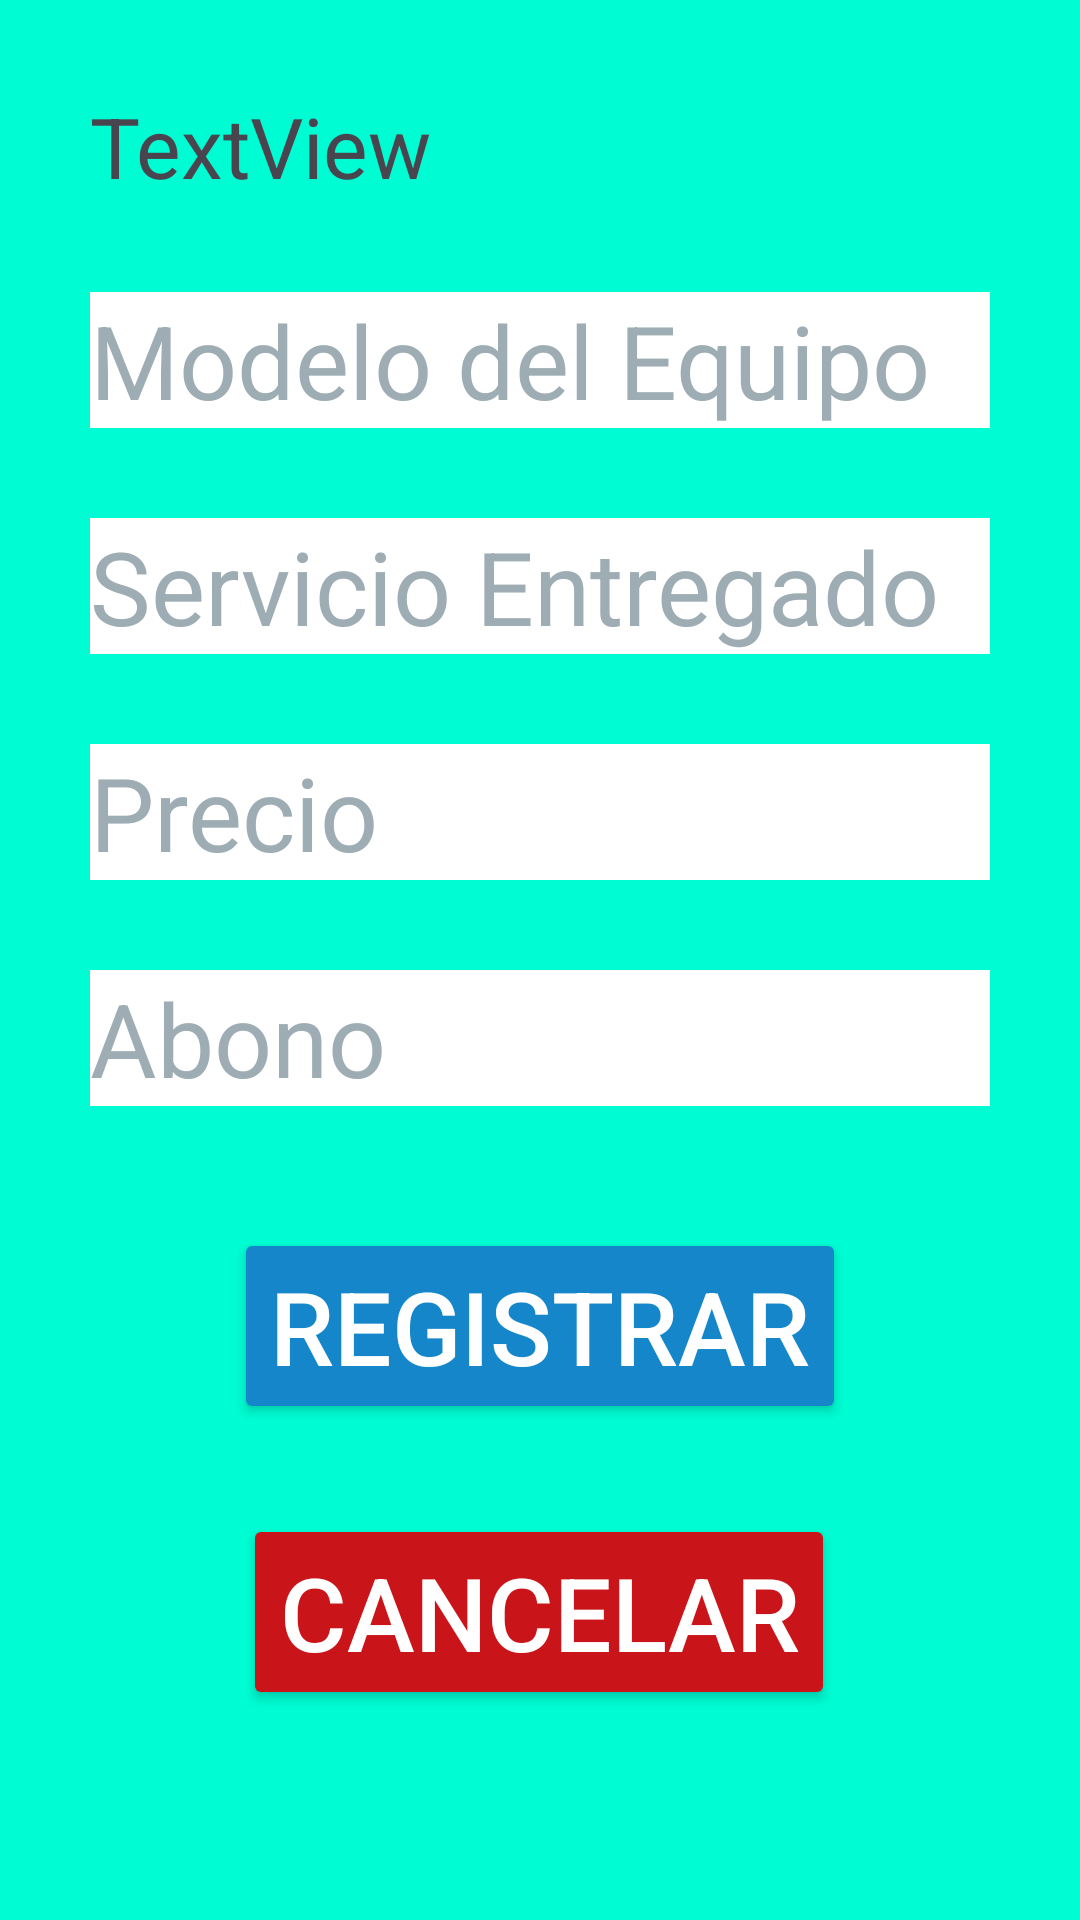

Reconstruct the res/layout file that produces this screen, plus the resources it refers to.
<!-- AndroidManifest.xml: application theme Theme.TecnoyomuAndroid -->
<!-- res/layout/activity_registrar_equipo.xml -->
<?xml version="1.0" encoding="utf-8"?>
<androidx.constraintlayout.widget.ConstraintLayout xmlns:android="http://schemas.android.com/apk/res/android"
    xmlns:app="http://schemas.android.com/apk/res-auto"
    xmlns:tools="http://schemas.android.com/tools"
    android:layout_width="match_parent"
    android:layout_height="match_parent"
    tools:context=".RegistrarEquipo"
    android:background="@color/colorYomu">


    <EditText
        android:id="@+id/cajitaModeloEquipoReg"
        android:layout_width="match_parent"
        android:layout_height="wrap_content"
        android:layout_marginStart="30dp"
        android:layout_marginTop="30dp"
        android:layout_marginEnd="30dp"
        android:background="@color/white"
        android:ems="10"
        android:hint="Modelo del Equipo"
        android:inputType="text"
        android:textColor="@color/black"
        android:textColorHint="@color/grisHint"
        android:textSize="34sp"
        app:layout_constraintEnd_toEndOf="parent"
        app:layout_constraintHorizontal_bias="0.497"
        app:layout_constraintStart_toStartOf="parent"
        app:layout_constraintTop_toBottomOf="@+id/etNombreClienteRegEquipo" />


    <EditText
        android:id="@+id/cajitaServicioEquipoReg"
        android:layout_width="match_parent"
        android:layout_height="wrap_content"
        android:layout_marginStart="30dp"
        android:layout_marginTop="30dp"
        android:layout_marginEnd="30dp"
        android:background="@color/white"
        android:ems="10"
        android:hint="Servicio Entregado"
        android:inputType="text"
        android:textColor="@color/black"
        android:textColorHint="@color/grisHint"
        android:textSize="34sp"
        app:layout_constraintEnd_toEndOf="parent"
        app:layout_constraintHorizontal_bias="0.0"
        app:layout_constraintStart_toStartOf="parent"
        app:layout_constraintTop_toBottomOf="@+id/cajitaModeloEquipoReg" />


    <EditText
        android:id="@+id/cajitaPrecioEquipoReg"
        android:layout_width="match_parent"
        android:layout_height="wrap_content"
        android:layout_marginStart="30dp"
        android:layout_marginTop="30dp"
        android:layout_marginEnd="30dp"
        android:background="@color/white"
        android:ems="10"
        android:hint="Precio"
        android:inputType="number"
        android:textColor="@color/black"
        android:textColorHint="@color/grisHint"
        android:textSize="34sp"
        app:layout_constraintEnd_toEndOf="parent"
        app:layout_constraintHorizontal_bias="0.0"
        app:layout_constraintStart_toStartOf="parent"
        app:layout_constraintTop_toBottomOf="@+id/cajitaServicioEquipoReg" />

    <EditText
        android:id="@+id/cajitaAbonoEquipoReg"
        android:layout_width="match_parent"
        android:layout_height="wrap_content"
        android:layout_marginStart="30dp"
        android:layout_marginTop="30dp"
        android:layout_marginEnd="30dp"
        android:background="@color/white"
        android:ems="10"
        android:hint="Abono"
        android:inputType="number"
        android:textColor="@color/black"
        android:textColorHint="@color/grisHint"
        android:textSize="34sp"
        app:layout_constraintEnd_toEndOf="parent"
        app:layout_constraintHorizontal_bias="0.0"
        app:layout_constraintStart_toStartOf="parent"
        app:layout_constraintTop_toBottomOf="@+id/cajitaPrecioEquipoReg" />

    <Button
        android:id="@+id/btnRegistrarCliente"
        android:layout_width="wrap_content"
        android:layout_height="wrap_content"
        android:layout_marginBottom="30dp"
        android:backgroundTint="@color/azulito"
        android:onClick="Registrar"
        android:text="Registrar"
        android:textColor="@color/white"
        android:textSize="34sp"
        app:layout_constraintBottom_toTopOf="@+id/btnCancelar"
        app:layout_constraintEnd_toEndOf="parent"
        app:layout_constraintStart_toStartOf="parent" />

    <Button
        android:id="@+id/btnCancelar"
        android:layout_width="wrap_content"
        android:layout_height="wrap_content"
        android:layout_marginBottom="70dp"
        android:backgroundTint="@color/rojitoOscuro"
        android:onClick="Cancelar"
        android:text="Cancelar"
        android:textColor="@color/white"
        android:textSize="34sp"
        app:layout_constraintBottom_toBottomOf="parent"
        app:layout_constraintEnd_toEndOf="parent"
        app:layout_constraintHorizontal_bias="0.497"
        app:layout_constraintStart_toStartOf="parent" />

    <TextView
        android:id="@+id/etNombreClienteRegEquipo"
        android:layout_width="0dp"
        android:layout_height="wrap_content"
        android:layout_marginStart="30dp"
        android:layout_marginTop="30dp"
        android:layout_marginEnd="30dp"
        android:text="TextView"
        android:textSize="28sp"
        app:layout_constraintEnd_toEndOf="parent"
        app:layout_constraintStart_toStartOf="parent"
        app:layout_constraintTop_toTopOf="parent" />
</androidx.constraintlayout.widget.ConstraintLayout>
<!-- resources referenced by this layout -->
<resources>
  <color name="azulito">#1486C9</color>
  <color name="black">#FF000000</color>
  <color name="colorYomu">#00FCD2</color>
  <color name="grisHint">#9dadb3</color>
  <color name="rojitoOscuro">#C91419</color>
  <color name="white">#FFFFFFFF</color>
  <style name="Theme.TecnoyomuAndroid" parent="Base.Theme.TecnoyomuAndroid" />
  <style name="Base.Theme.TecnoyomuAndroid" parent="Theme.Material3.DayNight.NoActionBar">
          
          
      </style>
</resources>
